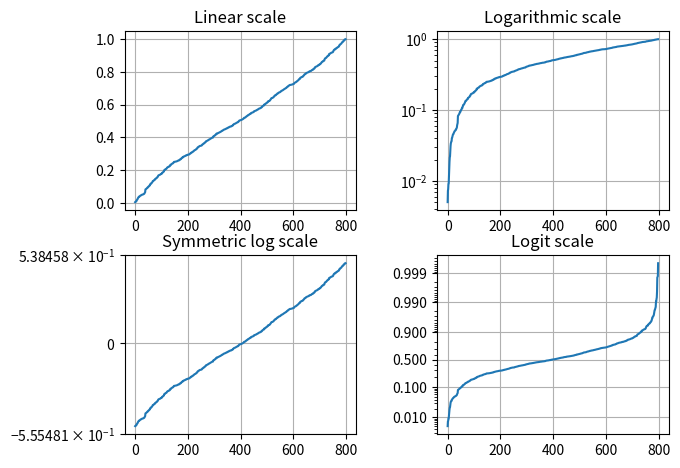

This figure's Python source:
import matplotlib.pyplot as plt
import numpy as np
from matplotlib.ticker import ScalarFormatter

np.random.seed(19680801)

y = np.random.normal(loc=.5, scale=0.4, size=1000)
y = y[(y > 0) & (y < 1)]
y.sort()

x= np.arange(len(y))

# plot with varias escalas
plt.figure(1)

# linear
plt.subplot(221)
plt.plot(x, y)
plt.yscale('linear')
plt.title('Linear scale')
plt.grid(True)
# logarithmic
plt.subplot(222)
plt.plot(x, y)
plt.yscale('log')
plt.title('Logarithmic scale')
plt.grid(True)
# symlog
plt.subplot(223)
plt.plot(x, y-y.mean())
plt.yscale('symlog')
plt.title('Symmetric log scale')
plt.grid(True)
# logit
plt.subplot(224)
plt.plot(x, y)
plt.yscale('logit')
plt.title('Logit scale')
plt.grid(True)

plt.gca().yaxis.set_major_formatter(ScalarFormatter())

plt.subplots_adjust(top=0.92, bottom=0.08, left=0.1, right=0.95, hspace=0.25, wspace=0.35)
plt.show()